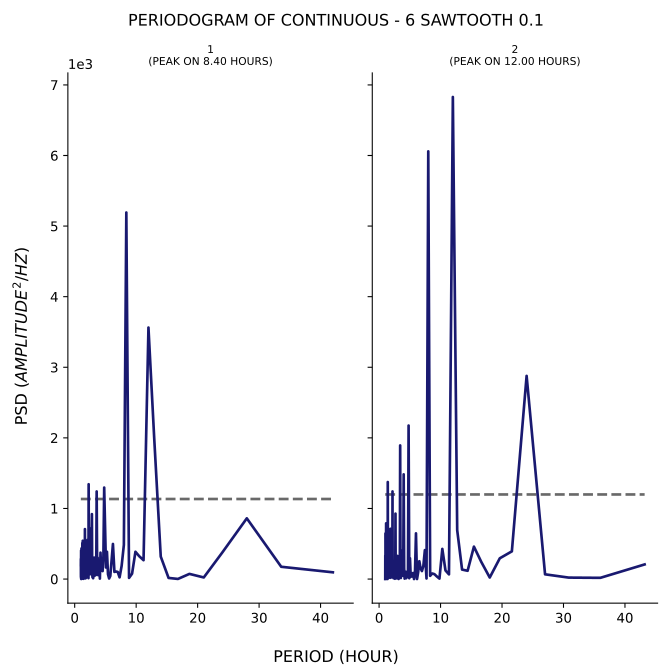

Source data for this figure (header and first rows):
test, period, psd
1, 42.0, 95.61
1, 33.6, 174.1
1, 28.0, 860.3
1, 24.0, 374.7
1, 21.0, 22.68
1, 18.67, 73.19
1, 16.8, 1.735
1, 15.27, 15.9
1, 14.0, 318.5
1, 12.92, 2016
1, 12.0, 3563
1, 11.2, 267.3
1, 10.5, 323.4
1, 9.882, 386.9
1, 9.333, 76.07
1, 8.842, 16.22
1, 8.4, 5192
1, 8.0, 484.7
1, 7.636, 186.7
1, 7.304, 24.36
1, 7.0, 100.9
1, 6.72, 106.6
1, 6.462, 101.4
1, 6.222, 497.2
1, 6.0, 261.6
1, 5.793, 43.58
1, 5.6, 8.019
1, 5.419, 67.4
1, 5.25, 386.3
1, 5.091, 163.8
1, 4.941, 703.5
1, 4.8, 1296
1, 4.667, 314.1
1, 4.541, 112.9
1, 4.421, 295.9
1, 4.308, 116.9
1, 4.2, 373.9
1, 4.098, 6.653
1, 4.0, 184.9
1, 3.907, 76.32
1, 3.818, 55.46
1, 3.733, 303.1
1, 3.652, 150.3
1, 3.574, 1241
1, 3.5, 59.2
1, 3.429, 205.1
1, 3.36, 117.5
1, 3.294, 263.3
1, 3.231, 44.57
1, 3.17, 303.9
1, 3.111, 74.06
1, 3.055, 85.68
1, 3.0, 11.45
1, 2.947, 78.48
1, 2.897, 25.08
1, 2.847, 73.95
1, 2.8, 919.9
1, 2.754, 575.1
1, 2.71, 346.8
1, 2.667, 99.68
... 317 more rows
